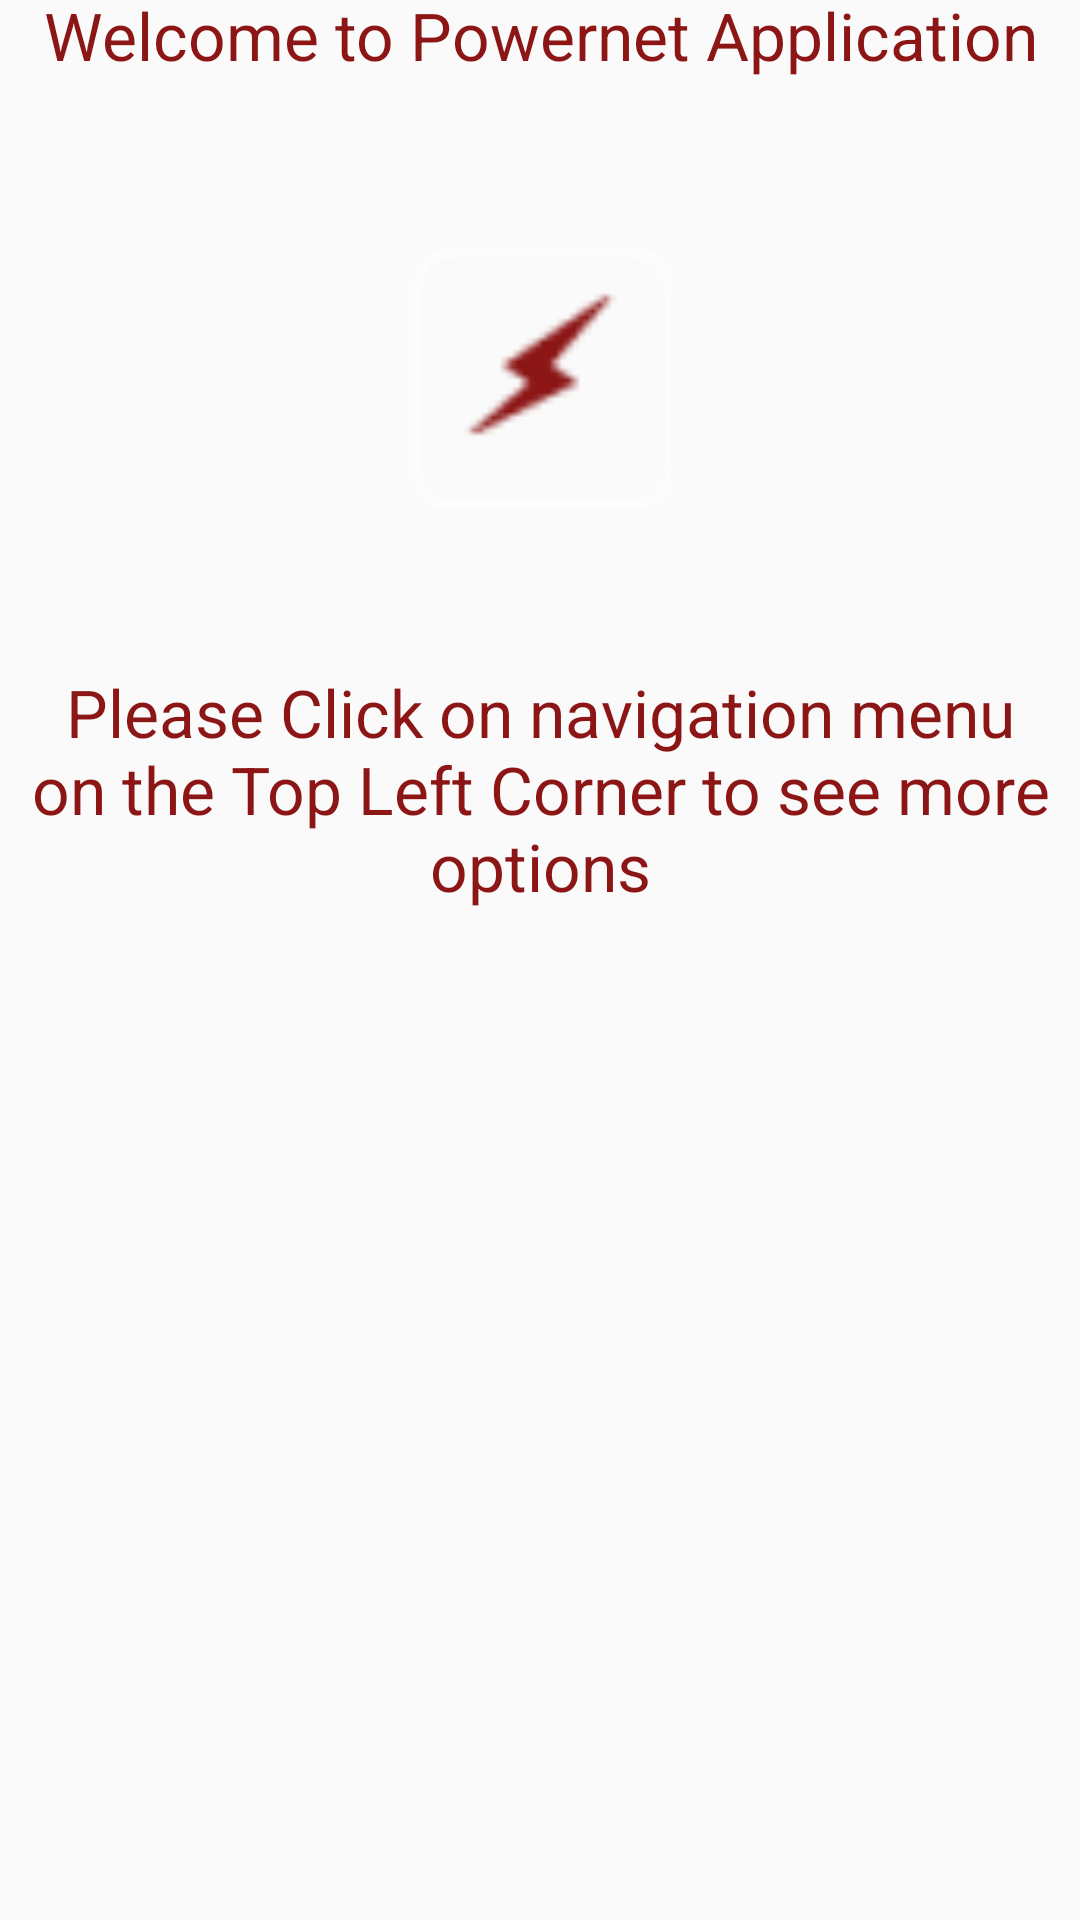

Produce the Android XML layout that renders to this screen, including the resource entries it uses.
<!-- AndroidManifest.xml: application theme AppTheme -->
<!-- res/layout/fragment_landing.xml -->
<?xml version="1.0" encoding="utf-8"?>
<RelativeLayout xmlns:android="http://schemas.android.com/apk/res/android"
    android:layout_width="match_parent"
    android:layout_height="match_parent"
    android:orientation="vertical">

    <TextView
        android:id="@+id/welcome"
        android:layout_width="match_parent"
        android:layout_height="wrap_content"
        android:text="Welcome to Powernet Application"
        android:textSize="22dp"
        android:textColor="@color/primary_dark"
        android:gravity="center_horizontal|center_vertical"
        android:includeFontPadding="false"/>

    <ImageView
        android:id="@+id/icon"
        android:layout_width="100dp"
        android:layout_height="100dp"
        android:layout_marginTop="50dp"
        android:layout_marginLeft="140dp"
        android:gravity="center_horizontal"
        android:scaleType="centerCrop"
        android:src="@drawable/power"
        android:layout_below="@+id/welcome"
        android:layout_centerHorizontal="true" />

    <TextView
        android:layout_width="match_parent"
        android:layout_below="@+id/icon"
        android:layout_height="wrap_content"
        android:paddingTop="50dp"
        android:text="Please Click on navigation menu on the Top Left Corner to see more options"
        android:textSize="22dp"
        android:textColor="@color/primary_dark"
        android:gravity="center_horizontal|center_vertical"
        android:includeFontPadding="false"/>
</RelativeLayout>
<!-- resources referenced by this layout -->
<resources>
  <color name="primary_dark">#8c1515</color>
  <!-- drawable power: png bitmap (drawable, 9365 bytes) -->
  <style name="AppTheme" parent="Theme.AppCompat.Light.NoActionBar">
          
          <item name="colorPrimary">@color/primary</item>
          <item name="colorPrimaryDark">@color/primary_dark</item>
          <item name="colorAccent">@color/accent</item>
          <item name="android:statusBarColor">@android:color/transparent</item>
  
  
          
          
          <item name="colorControlNormal">@color/background</item>
  
  
      </style>
  <color name="primary">#B1040E</color>
  <color name="accent">#FF9800</color>
  <color name="background">#FFFFFF</color>
</resources>
